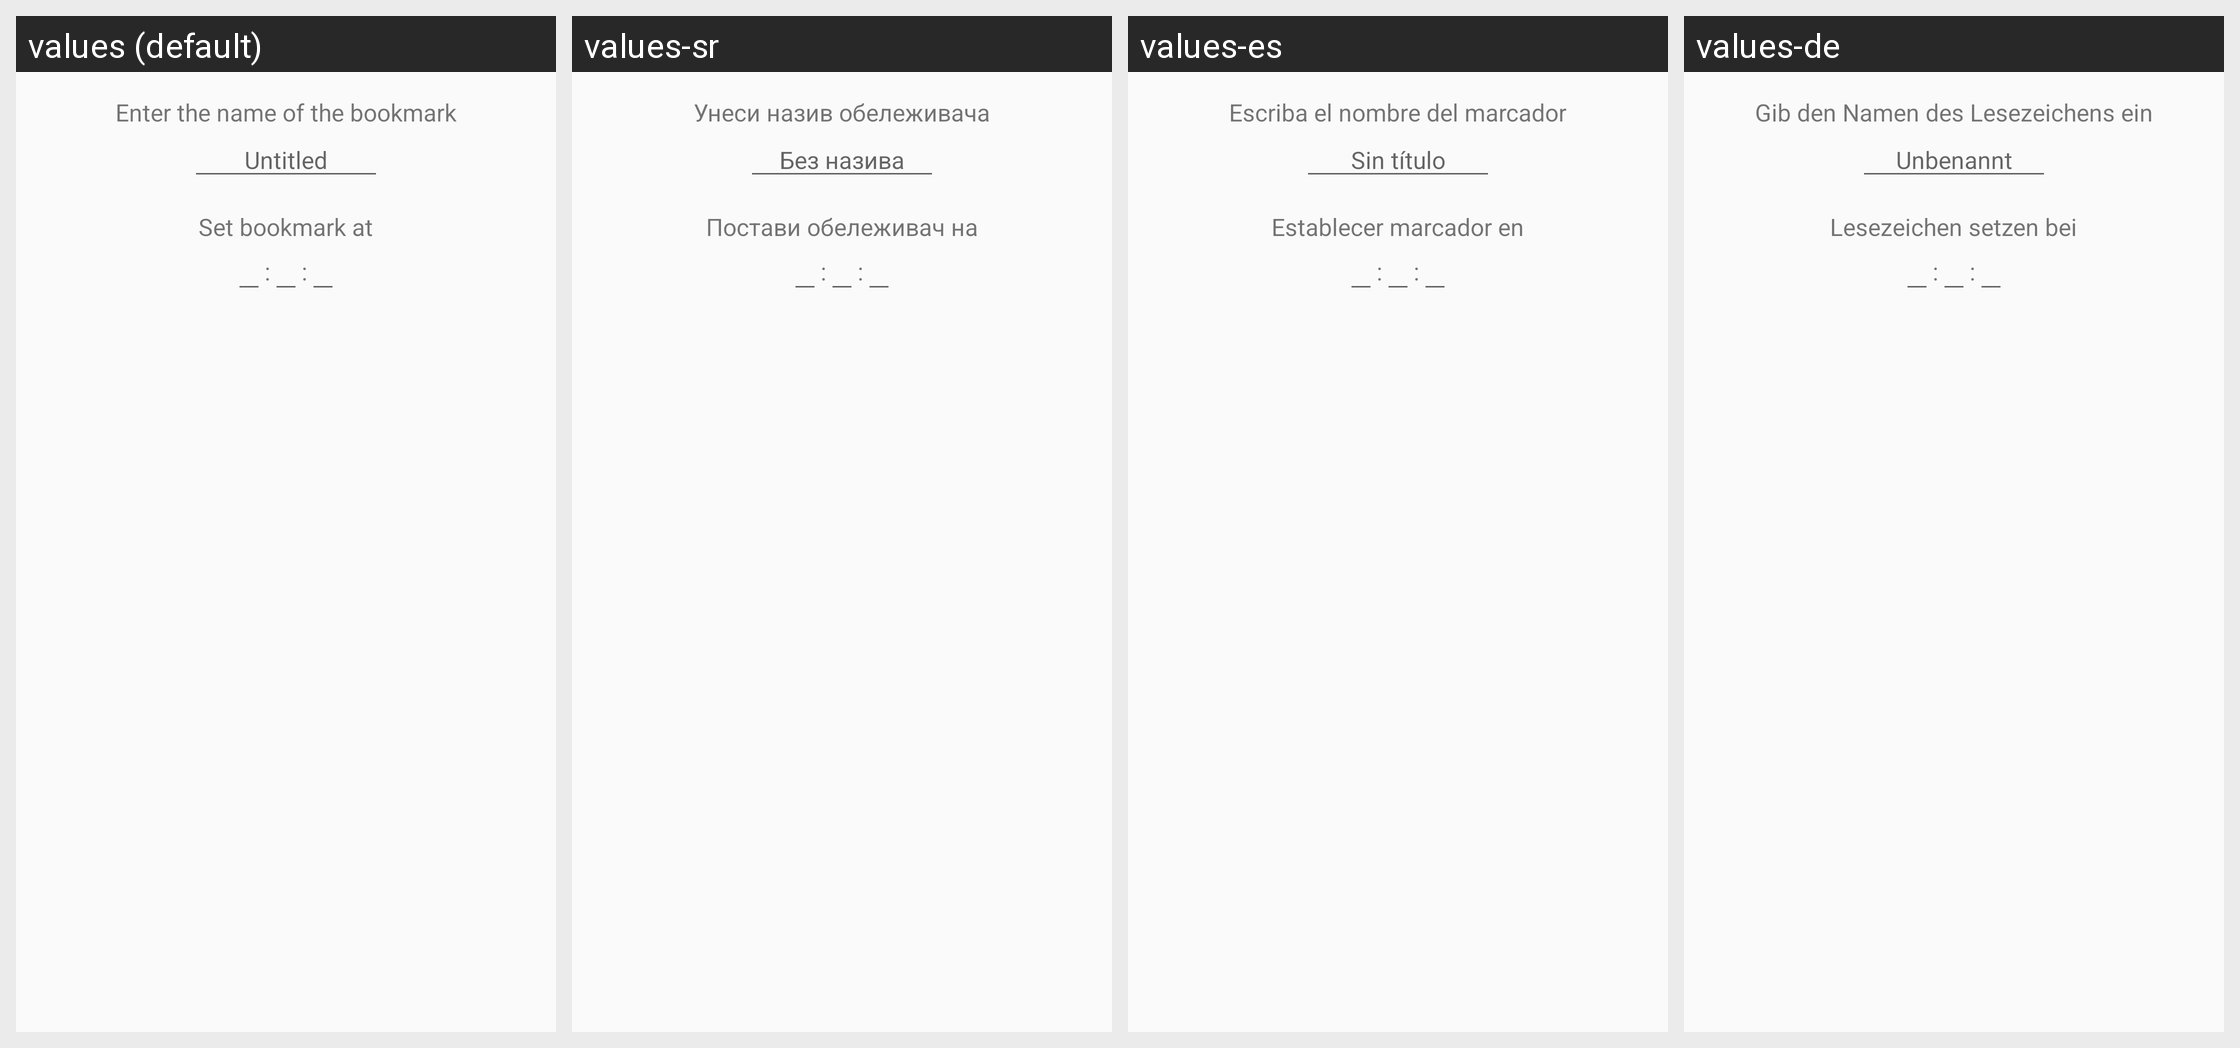

The Android screen above is rendered under several locales of the same app. Produce the string resources it draws, with the default and per-locale values.
Android screen res/layout/dialog_bookmark.xml rendered under 4 locales, left to right: values (default), values-sr, values-es, values-de. Device: Nexus 5 (rendered at 1080×1920; each locale shown at half size, 540×960, under a caption strip naming it); theme AppTheme.
Other locales in the repository, not shown: values-cs, values-nb, values-nl, values-nn, values-pl, values-pt, values-ru.
Strings drawn on this screen, with the default value and each locale's value (text and hints the layout hard-codes, and strings that could not be matched under every locale, appear in the picture but are not listed):

set_bookmark_name
  values: Enter the name of the bookmark
  values-sr: Унеси назив обележивача
  values-es: Escriba el nombre del marcador
  values-de: Gib den Namen des Lesezeichens ein

untitled_bookmark
  values: Untitled
  values-sr: Без назива
  values-es: Sin título
  values-de: Unbenannt

set_bookmark_at
  values: Set bookmark at
  values-sr: Постави обележивач на
  values-es: Establecer marcador en
  values-de: Lesezeichen setzen bei
